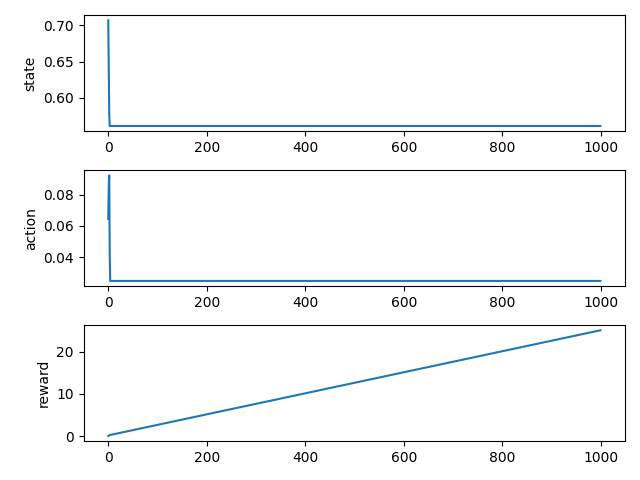

The data file committed next to this chart (first rows):
0.000000000000000000e+00, 7.070880120224187770e-01, 6.446984410285949707e-02, 6.446984410285949707e-02
1.000000000000000000e+00, 6.453076600410175834e-01, 8.529704809188842773e-02, 1.497668921947479248e-01
2.000000000000000000e+00, 5.776247750461002139e-01, 9.240299463272094727e-02, 2.421698868274688721e-01
3.000000000000000000e+00, 5.613451327439156202e-01, 4.114657640457153320e-02, 2.833164632320404053e-01
4.000000000000000000e+00, 5.613799200022123737e-01, 2.483189105987548828e-02, 3.081483542919158936e-01
5.000000000000000000e+00, 5.613873536429466737e-01, 2.485918998718261719e-02, 3.330075442790985107e-01
6.000000000000000000e+00, 5.613889343972229273e-01, 2.486503124237060547e-02, 3.578725755214691162e-01
7.000000000000000000e+00, 5.613892906349950973e-01, 2.486625313758850098e-02, 3.827388286590576172e-01
8.000000000000000000e+00, 5.613893484243128729e-01, 2.486655116081237793e-02, 4.076053798198699951e-01
9.000000000000000000e+00, 5.613893762068757898e-01, 2.486658096313476562e-02, 4.324719607830047607e-01
1.000000000000000000e+01, 5.613893446172398827e-01, 2.486664056777954102e-02, 4.573386013507843018e-01
1.100000000000000000e+01, 5.613893724276117769e-01, 2.486658096313476562e-02, 4.822051823139190674e-01
1.200000000000000000e+01, 5.613893408655816764e-01, 2.486664056777954102e-02, 5.070718228816986084e-01
1.300000000000000000e+01, 5.613893687033577606e-01, 2.486658096313476562e-02, 5.319384038448333740e-01
1.400000000000000000e+01, 5.613893371685316769e-01, 2.486664056777954102e-02, 5.568050444126129150e-01
1.500000000000000000e+01, 5.613893650333130481e-01, 2.486658096313476562e-02, 5.816716253757476807e-01
1.600000000000000000e+01, 5.613893335252949646e-01, 2.486664056777954102e-02, 6.065382659435272217e-01
1.700000000000000000e+01, 5.613893614166884927e-01, 2.486658096313476562e-02, 6.314048469066619873e-01
1.800000000000000000e+01, 5.613893299350882771e-01, 2.486664056777954102e-02, 6.562714874744415283e-01
1.900000000000000000e+01, 5.613893578527067163e-01, 2.486658096313476562e-02, 6.811380684375762939e-01
2.000000000000000000e+01, 5.613893263971396763e-01, 2.486664056777954102e-02, 7.060047090053558350e-01
2.100000000000000000e+01, 5.613893543406012210e-01, 2.486658096313476562e-02, 7.308712899684906006e-01
2.200000000000000000e+01, 5.613893820799482626e-01, 2.486658096313476562e-02, 7.557378709316253662e-01
2.300000000000000000e+01, 5.613893504474122276e-01, 2.486664056777954102e-02, 7.806045114994049072e-01
2.400000000000000000e+01, 5.613893782151972989e-01, 2.486658096313476562e-02, 8.054710924625396729e-01
2.500000000000000000e+01, 5.613893466108915709e-01, 2.486664056777954102e-02, 8.303377330303192139e-01
2.600000000000000000e+01, 5.613893744067006697e-01, 2.486658096313476562e-02, 8.552043139934539795e-01
2.700000000000000000e+01, 5.613893428302142441e-01, 2.486664056777954102e-02, 8.800709545612335205e-01
2.800000000000000000e+01, 5.613893706536395856e-01, 2.486658096313476562e-02, 9.049375355243682861e-01
2.900000000000000000e+01, 5.613893391045675640e-01, 2.486664056777954102e-02, 9.298041760921478271e-01
3.000000000000000000e+01, 5.613893669552070254e-01, 2.486658096313476562e-02, 9.546707570552825928e-01
3.100000000000000000e+01, 5.613893354331503938e-01, 2.486664056777954102e-02, 9.795373976230621338e-01
3.200000000000000000e+01, 5.613893633106079584e-01, 2.486658096313476562e-02, 1.004403978586196899e+00
3.300000000000000000e+01, 5.613893318151734757e-01, 2.486664056777954102e-02, 1.029270619153976440e+00
3.400000000000000000e+01, 5.613893597190586782e-01, 2.486658096313476562e-02, 1.054137200117111206e+00
3.500000000000000000e+01, 5.613893282498587656e-01, 2.486664056777954102e-02, 1.079003840684890747e+00
3.600000000000000000e+01, 5.613893561797870246e-01, 2.486658096313476562e-02, 1.103870421648025513e+00
3.700000000000000000e+01, 5.613893839056997015e-01, 2.486658096313476562e-02, 1.128737002611160278e+00
3.800000000000000000e+01, 5.613893522598274455e-01, 2.486664056777954102e-02, 1.153603643178939819e+00
3.900000000000000000e+01, 5.613893800143736623e-01, 2.486658096313476562e-02, 1.178470224142074585e+00
4.000000000000000000e+01, 5.613893483969257803e-01, 2.486664056777954102e-02, 1.203336864709854126e+00
4.100000000000000000e+01, 5.613893761796887594e-01, 2.486658096313476562e-02, 1.228203445672988892e+00
4.200000000000000000e+01, 5.613893445902514712e-01, 2.486664056777954102e-02, 1.253070086240768433e+00
4.300000000000000000e+01, 5.613893724008204300e-01, 2.486658096313476562e-02, 1.277936667203903198e+00
4.400000000000000000e+01, 5.613893408389860618e-01, 2.486664056777954102e-02, 1.302803307771682739e+00
4.500000000000000000e+01, 5.613893686769564351e-01, 2.486658096313476562e-02, 1.327669888734817505e+00
4.600000000000000000e+01, 5.613893371423231970e-01, 2.486664056777954102e-02, 1.352536529302597046e+00
4.700000000000000000e+01, 5.613893650072959707e-01, 2.486658096313476562e-02, 1.377403110265731812e+00
4.800000000000000000e+01, 5.613893334994679574e-01, 2.486664056777954102e-02, 1.402269750833511353e+00
4.900000000000000000e+01, 5.613893613910502234e-01, 2.486658096313476562e-02, 1.427136331796646118e+00
5.000000000000000000e+01, 5.613893299096371914e-01, 2.486664056777954102e-02, 1.452002972364425659e+00
5.100000000000000000e+01, 5.613893578274414820e-01, 2.486658096313476562e-02, 1.476869553327560425e+00
5.200000000000000000e+01, 5.613893263720590721e-01, 2.486664056777954102e-02, 1.501736193895339966e+00
5.300000000000000000e+01, 5.613893543157038035e-01, 2.486658096313476562e-02, 1.526602774858474731e+00
5.400000000000000000e+01, 5.613893820552326996e-01, 2.486658096313476562e-02, 1.551469355821609497e+00
5.500000000000000000e+01, 5.613893504228771869e-01, 2.486664056777954102e-02, 1.576335996389389038e+00
5.600000000000000000e+01, 5.613893781908414482e-01, 2.486658096313476562e-02, 1.601202577352523804e+00
5.700000000000000000e+01, 5.613893465867135779e-01, 2.486664056777954102e-02, 1.626069217920303345e+00
5.800000000000000000e+01, 5.613893743826993132e-01, 2.486658096313476562e-02, 1.650935798883438110e+00
5.900000000000000000e+01, 5.613893428063881919e-01, 2.486664056777954102e-02, 1.675802439451217651e+00
6.000000000000000000e+01, 5.613893706299875053e-01, 2.486658096313476562e-02, 1.700669020414352417e+00
... 939 more rows
